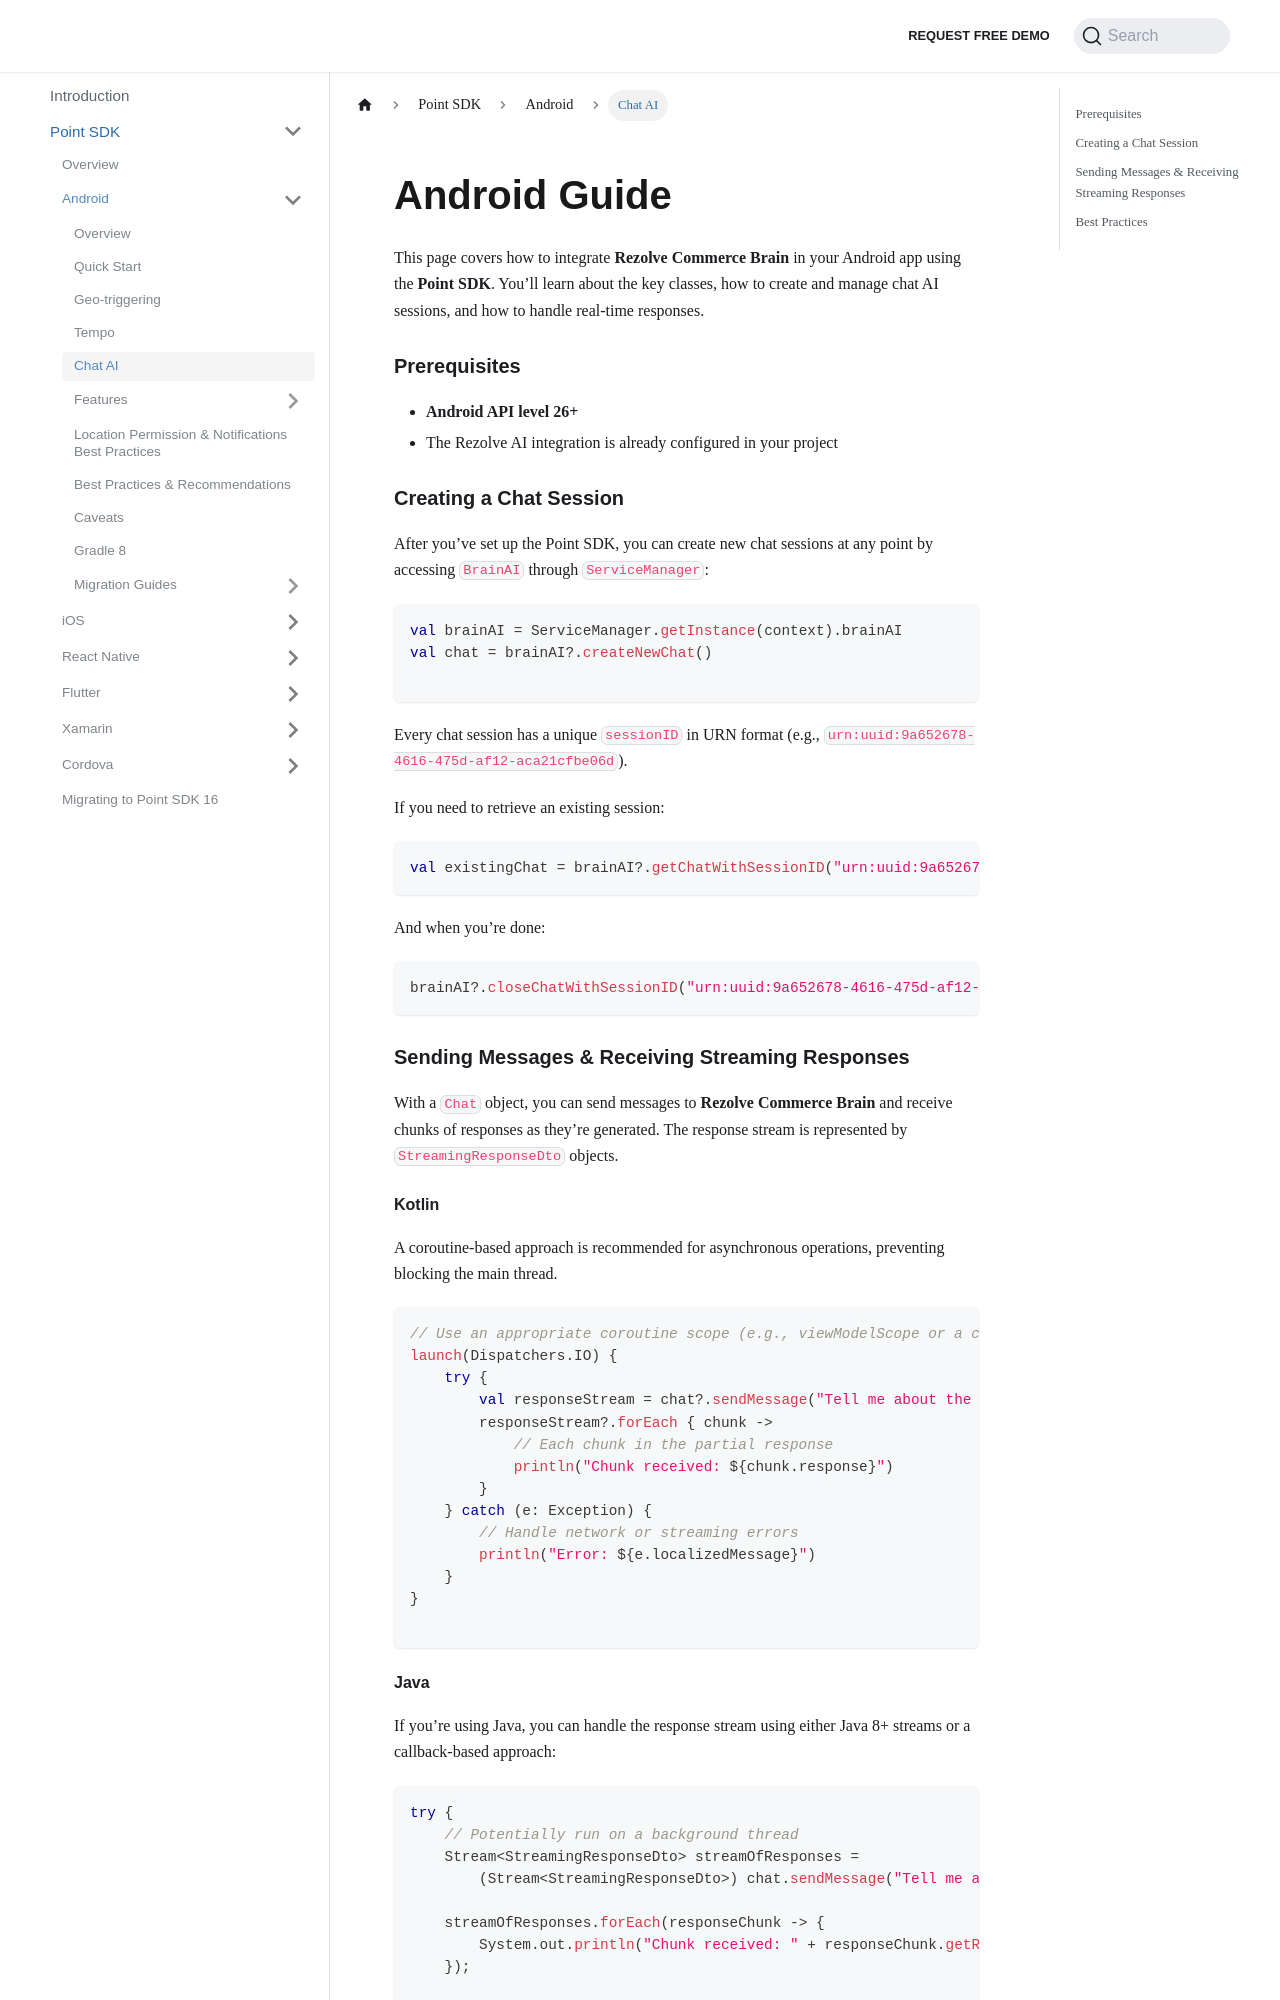

repository: Bluedot-Innovation/documentation · page: Chat AI/Android Guide.html · generator: docusaurus

---
pagination_next: Chat AI/Reference
pagination_prev: Chat AI/iOS Guide
---

# Android Guide

This page covers how to integrate **Rezolve Commerce Brain** in your Android app using the **Point SDK**. You’ll learn about the key classes, how to create and manage chat AI sessions, and how to handle real-time responses.

### Prerequisites

- **Android API level 26+**
- The Rezolve AI integration is already configured in your project

### Creating a Chat Session

After you’ve set up the Point SDK, you can create new chat sessions at any point by accessing `BrainAI` through `ServiceManager`:

```kotlin
val brainAI = ServiceManager.getInstance(context).brainAI
val chat = brainAI?.createNewChat()

```

Every chat session has a unique `sessionID` in URN format (e.g., `urn:uuid:9a652678-4616-475d-af12-aca21cfbe06d`).

If you need to retrieve an existing session:

```kotlin
val existingChat = brainAI?.getChatWithSessionID("urn:uuid:9a652678-4616-475d-af12-aca21cfbe06d")
```

And when you’re done:

```kotlin
brainAI?.closeChatWithSessionID("urn:uuid:9a652678-4616-475d-af12-aca21cfbe06d")
```

### Sending Messages & Receiving Streaming Responses

With a `Chat` object, you can send messages to **Rezolve Commerce Brain** and receive chunks of responses as they’re generated. The response stream is represented by `StreamingResponseDto` objects.

#### Kotlin

A coroutine-based approach is recommended for asynchronous operations, preventing blocking the main thread.

```kotlin
// Use an appropriate coroutine scope (e.g., viewModelScope or a custom scope)
launch(Dispatchers.IO) {
    try {
        val responseStream = chat?.sendMessage("Tell me about the latest deals")
        responseStream?.forEach { chunk ->
            // Each chunk in the partial response
            println("Chunk received: ${chunk.response}")
        }
    } catch (e: Exception) {
        // Handle network or streaming errors
        println("Error: ${e.localizedMessage}")
    }
}

```
